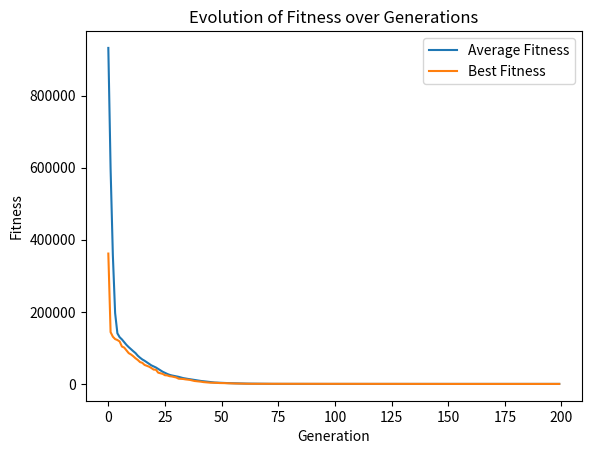

Recreate this plot in Python.
import random
import copy
import matplotlib.pyplot as plt

# User-defined parameters
P = 100  # Population size
GEN = 200  # Number of generations
MUTRATE = 0.1  # Mutation rate
MUTSTEP = 0.5  # Mutation step
T = 5  # Tournament size
CROSS_POINTS = 3  # Number of crossover points

# Rest of your constants
N = 20  # Number of genes in each individual
MAX = 10  # Maximum value for a gene
MIN = -10  # Minimum value for a gene

# Define a class 'individual' to represent each individual in the population
class individual:
    def __init__(self):
        self.gene = [0] * N  # Initialize a list of genes with all zeros
        self.fitness = 0  # Initialize fitness value to zero

# Define a function to evaluate the fitness of an individual based on its genes
def test_function(ind):
    utility = 0
    for i in range(1, N):
        utility += i * (((2 * (ind.gene[i]**2)) - ind.gene[i-1])**2)
    utility += (ind.gene[0] - 1)**2
    return utility

# Tournament selection
def tournament_selection(population, t_size):
    best = None
    for i in range(t_size):
        ind = population[random.randint(0, len(population) - 1)]
        if best is None or ind.fitness < best.fitness:  # Assuming lower fitness is better
            best = ind
    return copy.deepcopy(best)

# Modified crossover to support multiple crossover points
def multi_point_crossover(parent1, parent2, points):
    offspring1, offspring2 = copy.deepcopy(parent1), copy.deepcopy(parent2)
    for i in range(1, points + 1):
        crosspoint = i * (N // (points + 1))
        offspring1.gene[crosspoint:], offspring2.gene[crosspoint:] = offspring2.gene[crosspoint:], offspring1.gene[crosspoint:]
    return offspring1, offspring2

# Initialize the population with random genes
population = []
for x in range(P):
    newind = individual()
    newind.gene = [random.uniform(MIN, MAX) for _ in range(N)]
    population.append(newind)

# Calculate and assign fitness to each individual in the population
for ind in population:
    ind.fitness = test_function(ind)

# Lists to store fitness statistics
average_fitness_list = []
best_fitness_list = []

# Main genetic algorithm loop
for x in range(GEN):
    new_population = []

    # Selection and crossover
    while len(new_population) < P:
        parent1 = tournament_selection(population, T)
        parent2 = tournament_selection(population, T)
        off1, off2 = multi_point_crossover(parent1, parent2, CROSS_POINTS)
        new_population.extend([off1, off2])

    # Mutation
    for ind in new_population:
        for i in range(N):
            if random.random() < MUTRATE:
                ind.gene[i] += random.uniform(-MUTSTEP, MUTSTEP)
                ind.gene[i] = min(max(ind.gene[i], MIN), MAX)

    # Fitness evaluation
    for ind in new_population:
        ind.fitness = test_function(ind)

    # Replacing the old population
    population = new_population

    # Calculate average and best fitness
    average_fitness = sum(ind.fitness for ind in population) / P
    best_individual = min(population, key=lambda ind: ind.fitness)
    average_fitness_list.append(average_fitness)
    best_fitness_list.append(best_individual.fitness)

    # Print the statistics for each generation
    print("Generation:", x)
    print("Average population fitness:", average_fitness)
    print("Best population fitness:", best_individual.fitness)
    print("\n")

# Plot the evolution of fitness over generations
plt.plot(range(GEN), average_fitness_list, label='Average Fitness')
plt.plot(range(GEN), best_fitness_list, label='Best Fitness')
plt.xlabel('Generation')
plt.ylabel('Fitness')
plt.title('Evolution of Fitness over Generations')
plt.legend()
plt.show()
